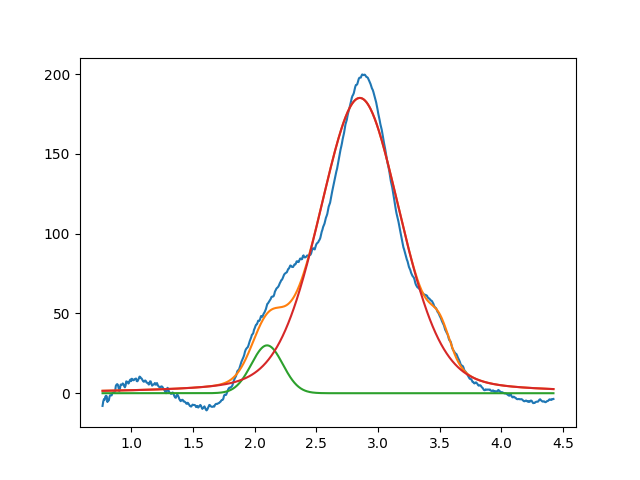

The file beside this chart, header and first rows:
2.099999999999999645e+00, 2.999999999999999645e+01, 2.999999999999999334e-01, 9.999999999999998890e-01
2.852099997200646886e+00, 1.851258296237494108e+02, 7.778641274668368633e-01, 7.577929865449996027e-01
3.503249380575097494e+00, 1.723673349395396670e+01, 1.918683270573052768e-01, 9.999999999999998890e-01
